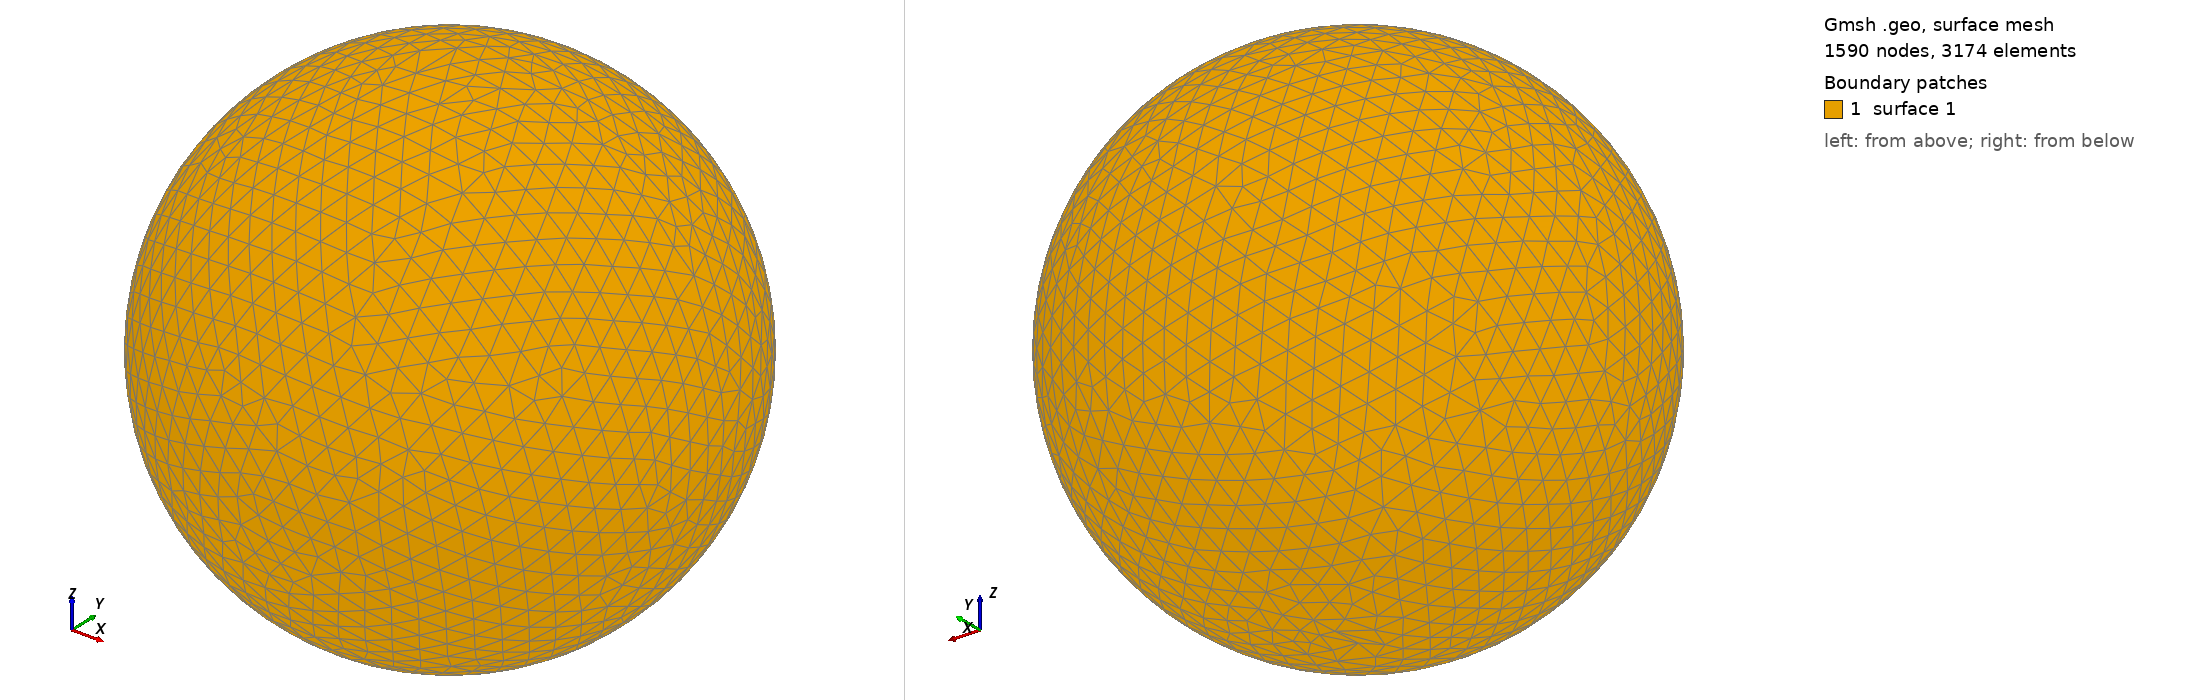

Gmsh geometry script, surface-meshed: 1590 nodes, 3174 surface elements. Boundary patches (legend numbers): 1 surface 1. Left view from above one corner, right view from below the opposite corner. The script declares no physical surfaces, so the legend lists its geometric surfaces. The drawing asked Gmsh for element sizes between 1% and 20% of the model's largest extent; the script's own settings can give other sizes.

=== shot1659.geo (drawn) ===
SetFactory("OpenCASCADE");
Point(1) = {0,0,0,0};
Sphere(1) = {0,0,0,0.06922000};
MeshSize{ PointsOf{ Surface{:}; } } = 0.006922000;
Mesh.ElementOrder=1;
Mesh.Format=39;
